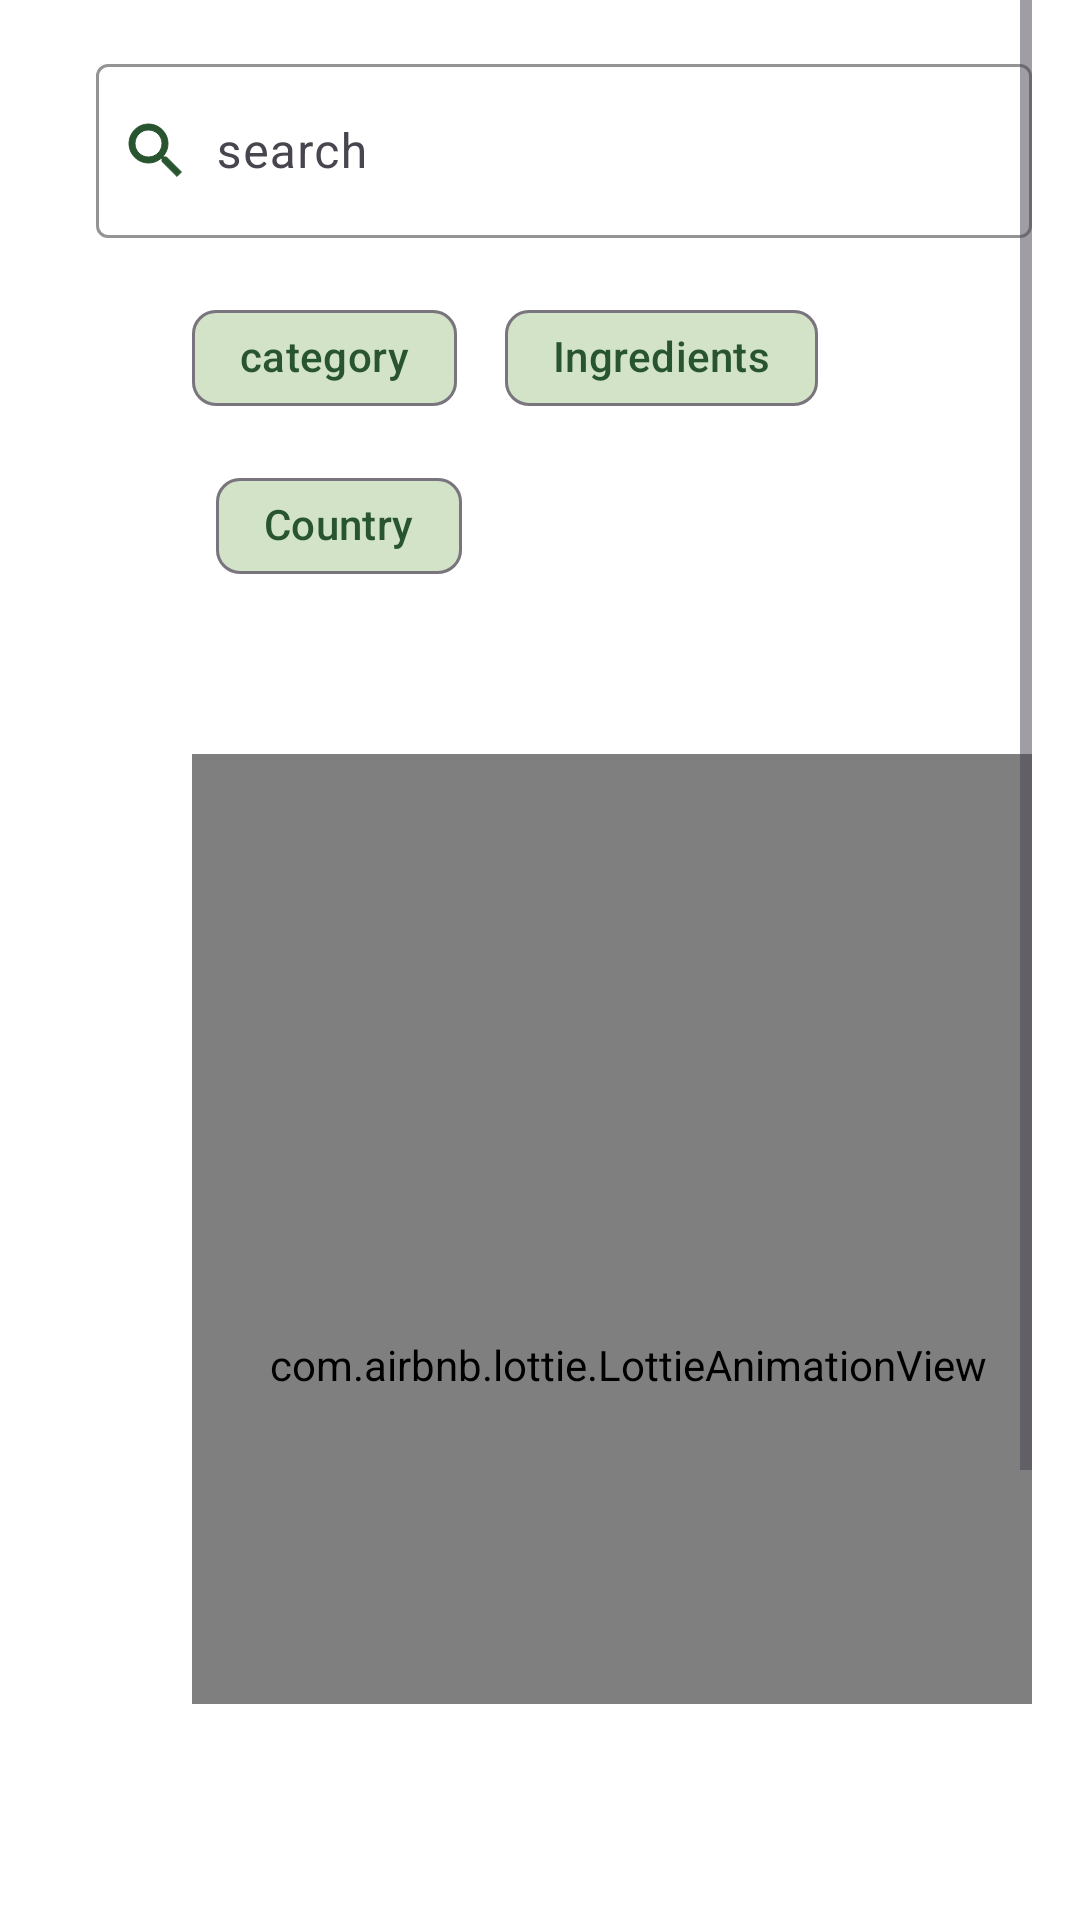

Reconstruct the res/layout file that produces this screen, plus the resources it refers to.
<!-- AndroidManifest.xml: application theme Theme.FoodPlannerApp -->
<!-- res/layout/fragment_search.xml -->
<?xml version="1.0" encoding="utf-8"?>
<androidx.constraintlayout.widget.ConstraintLayout xmlns:android="http://schemas.android.com/apk/res/android"
    xmlns:app="http://schemas.android.com/apk/res-auto"
    xmlns:tools="http://schemas.android.com/tools"
    android:layout_width="match_parent"
    android:layout_height="match_parent"
    android:paddingStart="16dp"
    android:paddingEnd="16dp"
    tools:context=".search_feature.view.SearchFragment">

    <ProgressBar
        android:id="@+id/searchProgressBar"
        style="?android:attr/progressBarStyle"
        android:layout_width="wrap_content"
        android:layout_height="wrap_content"
        android:layout_marginTop="324dp"
        android:backgroundTint="@color/lightGreen"
        android:outlineAmbientShadowColor="@color/lightGreen"
        android:outlineSpotShadowColor="@color/lightGreen"
        android:progressBackgroundTint="@color/lightGreen"
        android:visibility="invisible"
        app:layout_constraintEnd_toEndOf="parent"
        app:layout_constraintHorizontal_bias="0.486"
        app:layout_constraintStart_toStartOf="parent"
        app:layout_constraintTop_toTopOf="parent" />

    <com.airbnb.lottie.LottieAnimationView
        android:id="@+id/no_internet_animation_search"
        android:layout_width="0dp"
        android:layout_height="0dp"
        android:visibility="invisible"
        app:layout_constraintBottom_toBottomOf="parent"
        app:layout_constraintDimensionRatio="1:1.4"
        app:layout_constraintEnd_toEndOf="parent"
        app:layout_constraintStart_toStartOf="parent"
        app:layout_constraintTop_toTopOf="parent"
        app:layout_constraintWidth_percent="0.8"
        app:lottie_autoPlay="true"
        app:lottie_loop="true"
        app:lottie_rawRes="@raw/no_internet" />


    <ScrollView
        android:layout_width="match_parent"
        android:layout_height="match_parent"
        android:layout_marginStart="16dp"
        android:layout_marginBottom="72dp"
        app:layout_constraintBottom_toBottomOf="parent"
        app:layout_constraintStart_toStartOf="parent"
        app:layout_constraintTop_toTopOf="parent">

        <androidx.constraintlayout.widget.ConstraintLayout
            android:layout_width="match_parent"
            android:layout_height="wrap_content"
            android:layout_marginBottom="56dp">

            <com.google.android.material.textfield.TextInputLayout
                android:id="@+id/textInputLayout"
                android:layout_width="match_parent"
                android:layout_height="wrap_content"
                android:layout_marginTop="16dp"
                android:hint="search"
                app:boxStrokeColor="@color/lightGreen"
                app:hintTextColor="@color/darkGreen"
                app:layout_constraintStart_toStartOf="parent"
                app:layout_constraintTop_toTopOf="parent">

                <com.google.android.material.textfield.TextInputEditText
                    android:id="@+id/search"
                    android:layout_width="match_parent"
                    android:layout_height="wrap_content"
                    android:layout_marginTop="16dp"
                    android:drawableStart="@drawable/search"
                    android:drawablePadding="8dp"
                    android:inputType="text"
                    android:paddingStart="8dp" />
            </com.google.android.material.textfield.TextInputLayout>


            <com.google.android.material.chip.ChipGroup
                android:id="@+id/chipGroup"
                android:layout_width="match_parent"
                android:layout_height="wrap_content"
                android:layout_marginStart="32dp"
                android:layout_marginTop="16dp"
                app:layout_constraintStart_toStartOf="parent"
                app:layout_constraintTop_toBottomOf="@+id/textInputLayout">

                <com.google.android.material.chip.Chip
                    android:id="@+id/categories"
                    android:layout_width="wrap_content"
                    android:layout_height="wrap_content"
                    android:layout_marginTop="16dp"
                    android:backgroundTint="@color/lightGreen"
                    android:text="@string/category"
                    android:textColor="@color/darkGreen"
                    app:checkedIcon="@drawable/check"
                    app:checkedIconTint="@color/black"
                    app:layout_constraintStart_toStartOf="@+id/search"
                    app:layout_constraintTop_toBottomOf="@+id/search"
                    app:rippleColor="@color/darkGreen" />

                <com.google.android.material.chip.Chip
                    android:id="@+id/ingredientSearch"
                    android:layout_width="wrap_content"
                    android:layout_height="wrap_content"
                    android:layout_marginStart="8dp"
                    android:text="@string/ingredients"
                    android:textColor="@color/darkGreen"
                    app:checkedIcon="@drawable/check"
                    app:chipBackgroundColor="@color/lightGreen"
                    app:layout_constraintStart_toEndOf="@+id/meal"
                    app:layout_constraintTop_toTopOf="@+id/categories"
                    app:rippleColor="@color/darkGreen" />

                <com.google.android.material.chip.Chip
                    android:id="@+id/countries"
                    android:layout_width="wrap_content"
                    android:layout_height="wrap_content"
                    android:layout_marginStart="8dp"
                    android:text="@string/countries"
                    android:textColor="@color/darkGreen"
                    app:checkedIcon="@drawable/check"
                    app:chipBackgroundColor="@color/lightGreen"
                    app:layout_constraintStart_toEndOf="@+id/ingredientSearch"
                    app:layout_constraintTop_toTopOf="@+id/categories"
                    app:rippleColor="@color/darkGreen" />
            </com.google.android.material.chip.ChipGroup>

            <com.airbnb.lottie.LottieAnimationView
                android:id="@+id/noData"
                android:layout_width="291dp"
                android:layout_height="407dp"
                android:layout_marginStart="32dp"
                android:layout_marginTop="52dp"
                android:visibility="visible"
                app:layout_constraintStart_toStartOf="parent"
                app:layout_constraintTop_toBottomOf="@+id/chipGroup"
                app:layout_constraintWidth_percent="0.8"
                app:lottie_autoPlay="true"
                app:lottie_loop="true"
                app:lottie_rawRes="@raw/no_search_result" />

            <androidx.recyclerview.widget.RecyclerView
                android:id="@+id/searchCategoryRecyclerView"
                android:layout_width="match_parent"
                android:layout_height="wrap_content"
                android:layout_marginTop="24dp"
                android:visibility="invisible"
                app:layout_constraintTop_toBottomOf="@+id/chipGroup"
                tools:layout_editor_absoluteX="0dp" />

            <androidx.recyclerview.widget.RecyclerView
                android:id="@+id/searchAreaRecyclerView"
                android:layout_width="match_parent"
                android:layout_height="wrap_content"
                android:layout_marginTop="24dp"
                android:visibility="invisible"
                app:layout_constraintTop_toBottomOf="@+id/chipGroup"
                tools:layout_editor_absoluteX="0dp" />

            <androidx.recyclerview.widget.RecyclerView
                android:id="@+id/searchIngredientRecyclerView"
                android:layout_width="match_parent"
                android:layout_height="wrap_content"
                android:layout_marginTop="24dp"
                android:visibility="invisible"
                app:layout_constraintTop_toBottomOf="@+id/chipGroup"
                tools:layout_editor_absoluteX="0dp">

            </androidx.recyclerview.widget.RecyclerView>

        </androidx.constraintlayout.widget.ConstraintLayout>
    </ScrollView>
</androidx.constraintlayout.widget.ConstraintLayout>
<!-- resources referenced by this layout -->
<resources>
  <color name="black">#FF000000</color>
  <color name="darkGreen">#285430</color>
  <color name="lightGreen">#D2E3C8</color>
  <!-- drawable search (drawable) -->
  <vector android:height="24dp"
      android:tint="@color/darkGreen"
      android:viewportHeight="24"
      android:viewportWidth="24"
      android:width="24dp"
      xmlns:android="http://schemas.android.com/apk/res/android">
      <path
          android:fillColor="@color/darkGreen"
          android:strokeColor="@color/darkGreen"
          android:pathData="M15.5,14h-0.79l-0.28,-0.27C15.41,12.59 16,11.11 16,9.5 16,5.91 13.09,3 9.5,3S3,5.91 3,9.5 5.91,16 9.5,16c1.61,0 3.09,-0.59 4.23,-1.57l0.27,0.28v0.79l5,4.99L20.49,19l-4.99,-5zM9.5,14C7.01,14 5,11.99 5,9.5S7.01,5 9.5,5 14,7.01 14,9.5 11.99,14 9.5,14z" />
  </vector>
  <string name="category">category</string>
  <string name="countries">Country</string>
  <string name="ingredients">Ingredients</string>
  <style name="Theme.FoodPlannerApp" parent="Base.Theme.FoodPlannerApp" />
  <style name="Base.Theme.FoodPlannerApp" parent="Theme.Material3.DayNight.NoActionBar">
          <item name="android:windowBackground">#FFFFFF</item>
  
          <item name="android:colorButtonNormal">@color/darkGreen</item>
          <item name="android:statusBarColor">@color/darkGreen</item>
          <item name="bottomAppBarStyle">@style/BottomNavigationViewStyle</item>
          <item name="android:textColor">@color/darkGreen</item>
          
          
      </style>
  <style name="BottomNavigationViewStyle">
          <item name="android:background">#DBE7C9</item>
          <item name="itemIconTint">#285430</item>
      </style>
</resources>
